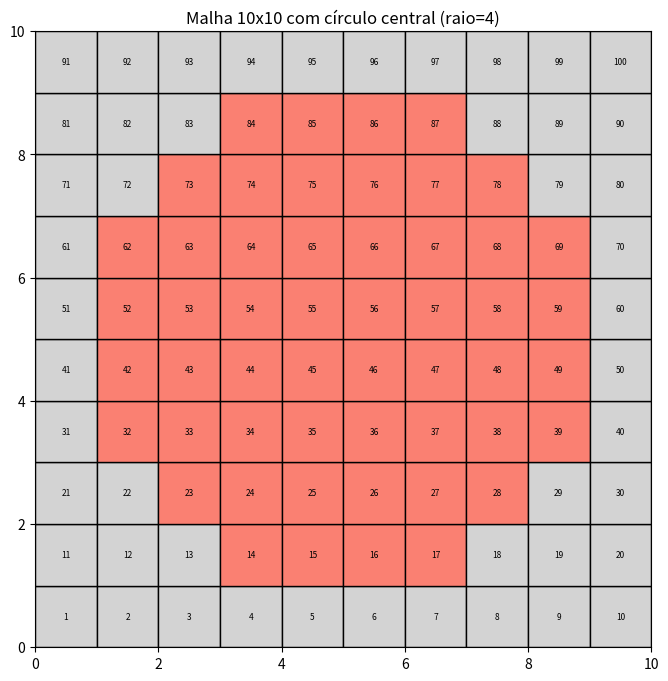

The matplotlib source for this figure:
# -*- coding: utf-8 -*-
"""
Created on Fri Mar 27 16:15:00 2026

@author: Vinicius
"""

import matplotlib.pyplot as plt
import math

def criar_malha_com_circulo(nx, ny, raio=4):
    """
    Cria uma malha de elementos finitos quadrados, numera cada elemento
    a partir de 1 e retorna lista dos elementos dentro de um círculo central.
    
    nx, ny: dimensões da malha
    raio: raio do círculo central (em número de elementos)
    """
    elementos_centro = []
    fig, ax = plt.subplots(figsize=(8, 8))
    
    # Centro da malha
    cx, cy = nx / 2, ny / 2
    
    num = 1  # numeração começa em 1
    for j in range(ny):
        for i in range(nx):
            # Coordenadas do centro do quadrado
            x_centro = i + 0.5
            y_centro = j + 0.5
            
            # Distância até o centro da malha
            dist = math.sqrt((x_centro - cx)**2 + (y_centro - cy)**2)
            
            # Cor padrão
            cor = "lightgray"
            # Se está dentro do círculo, muda cor
            if dist <= raio:
                cor = "salmon"
                elementos_centro.append(num)
            
            # Desenha círculo
            rect = plt.Rectangle((i, j), 1, 1, facecolor=cor, edgecolor="black")
            ax.add_patch(rect)
            
            # # Escreve número no centro
            ax.text(i + 0.5, j + 0.5, str(num),
                    ha="center", va="center", fontsize=6, color="black")
            
            num += 1
    
    ax.set_xlim(0, nx)
    ax.set_ylim(0, ny)
    ax.set_aspect("equal")
    plt.title(f"Malha {nx}x{ny} com círculo central (raio={raio})")
    plt.show()
    
    return elementos_centro

# Exemplo: malha 20x20 com círculo central de raio 4
lista_centro = criar_malha_com_circulo(10, 10, raio=4)

print("Elementos dentro do círculo central:", lista_centro)
